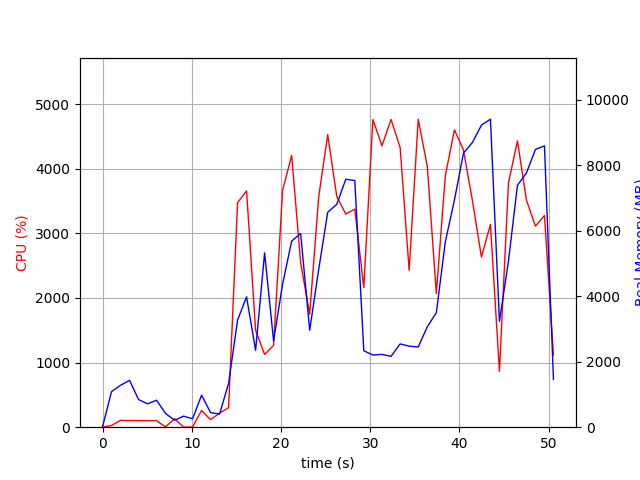

The data file committed next to this chart (first rows):
elapsed_time, nproc, cpu, mem_real, mem_virtual
3.886222839355469e-05, 1, 0.0, 12.66, 1807
1.006, 13, 26.8, 1086, 5167
2.02, 6, 106.0, 1280, 4466
3.029, 10, 102.3, 1430, 5937
4.036, 5, 102.2, 844.4, 3601
5.044, 3, 100.1, 712.9, 2877
6.053, 3, 100.1, 824.1, 2989
7.062, 4, 3.0, 419.9, 2724
8.07, 4, 133.8, 210.6, 2283
9.079, 3, 0.0, 338, 2414
10.09, 3, 2.0, 257.6, 2327
11.1, 7, 258.8, 977, 4108
12.11, 4, 116.0, 446, 2824
13.11, 1, 218.0, 401.3, 4214
14.12, 1, 300.5, 1336, 7192
15.13, 1, 3475, 3267, 8871
16.14, 1, 3656, 3980, 9339
17.15, 1, 1499, 2349, 9339
18.16, 1, 1126, 5322, 14459
19.17, 1, 1267, 2635, 20679
20.18, 1, 3668, 4370, 21209
21.19, 1, 4205, 5682, 22229
22.2, 1, 2544, 5912, 22309
23.21, 1, 1750, 2959, 22309
24.22, 1, 3566, 4815, 22323
25.23, 1, 4527, 6561, 28841
26.25, 1, 3568, 6805, 28841
27.26, 1, 3298, 7570, 28841
28.27, 1, 3375, 7529, 28841
29.28, 1, 2160, 2334, 26793
30.29, 1, 4761, 2202, 26793
31.31, 1, 4354, 2223, 26793
32.33, 1, 4763, 2162, 26793
33.35, 1, 4327, 2542, 30889
34.36, 1, 2427, 2475, 31913
35.38, 1, 4766, 2449, 31913
36.4, 1, 4032, 3069, 34985
37.4, 1, 2068, 3492, 32937
38.41, 1, 3894, 5658, 32953
39.43, 1, 4601, 6936, 40163
40.45, 1, 4288, 8368, 40163
41.45, 1, 3502, 8694, 40163
42.46, 1, 2632, 9222, 40259
43.47, 1, 3139, 9402, 40259
44.48, 1, 863.0, 3232, 40259
45.48, 1, 3778, 5066, 40259
46.49, 1, 4430, 7384, 40579
47.5, 1, 3512, 7763, 40579
48.51, 1, 3111, 8479, 40691
49.52, 1, 3276, 8588, 40691
50.53, 1, 1118, 1459, 33011
